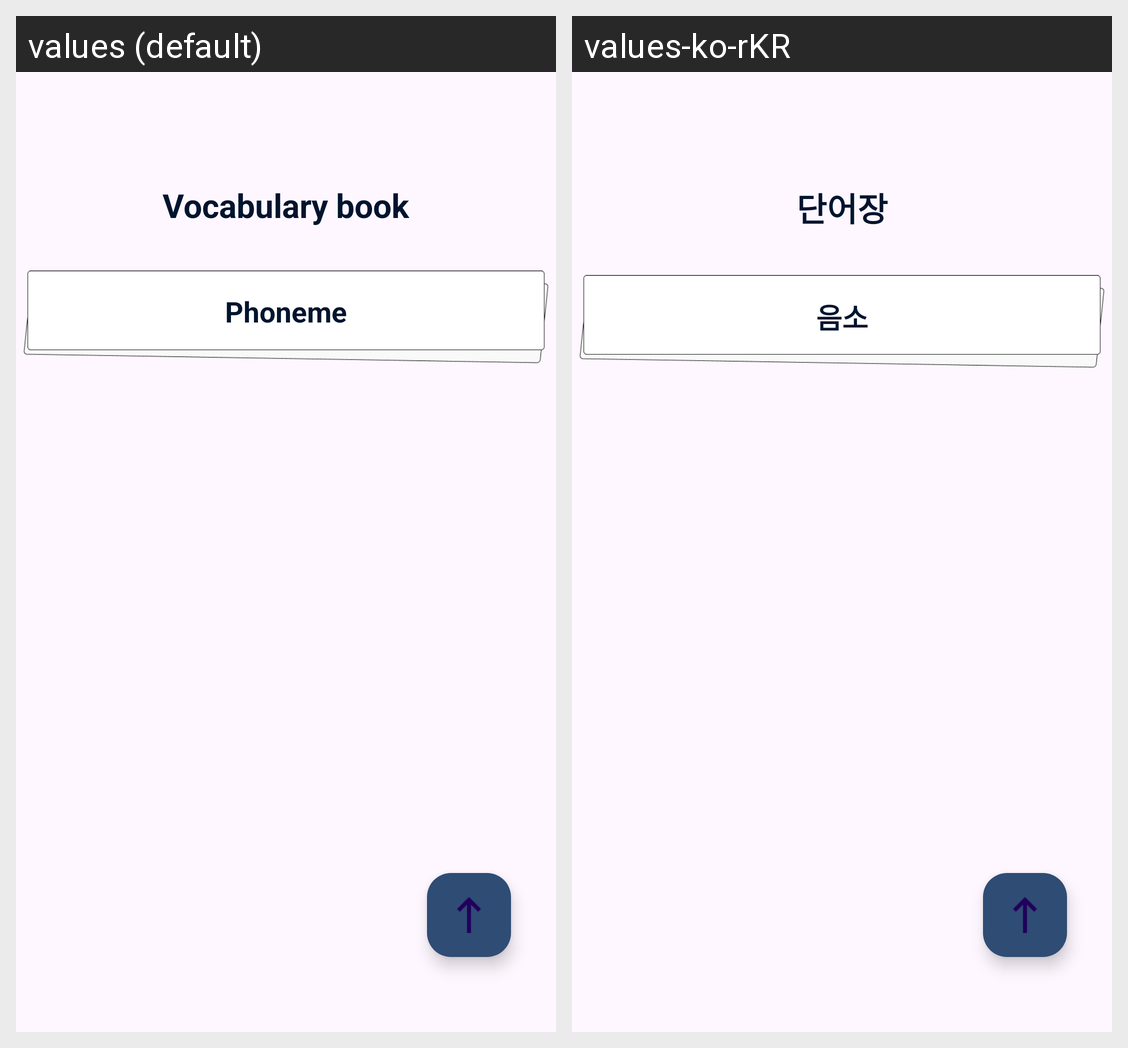

The same Android screen rendered under two of its app's locales, left to right. List the strings drawn on it with the default value and each locale's translation.
Android screen res/layout/activity_my_word.xml rendered under 2 locales, left to right: values (default), values-ko-rKR. Device: Nexus 5 (rendered at 1080×1920; each locale shown at half size, 540×960, under a caption strip naming it); theme Theme.ProDiction.
Strings drawn on this screen, with the default value and each locale's value (text and hints the layout hard-codes, and strings that could not be matched under every locale, appear in the picture but are not listed):

word_list
  values: Vocabulary book
  values-ko-rKR: 단어장

learn_1
  values: Phoneme
  values-ko-rKR: 음소
